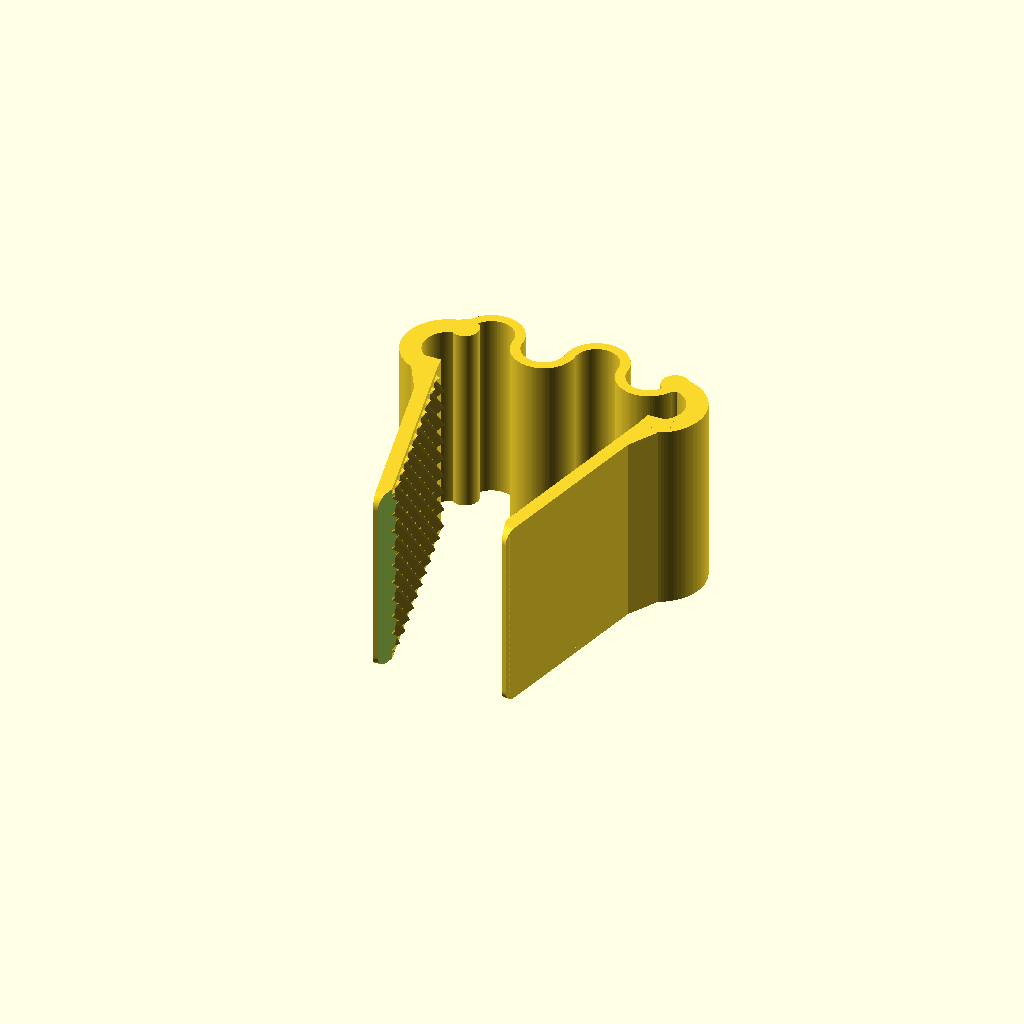
Cell 1: the model at its default parameters.
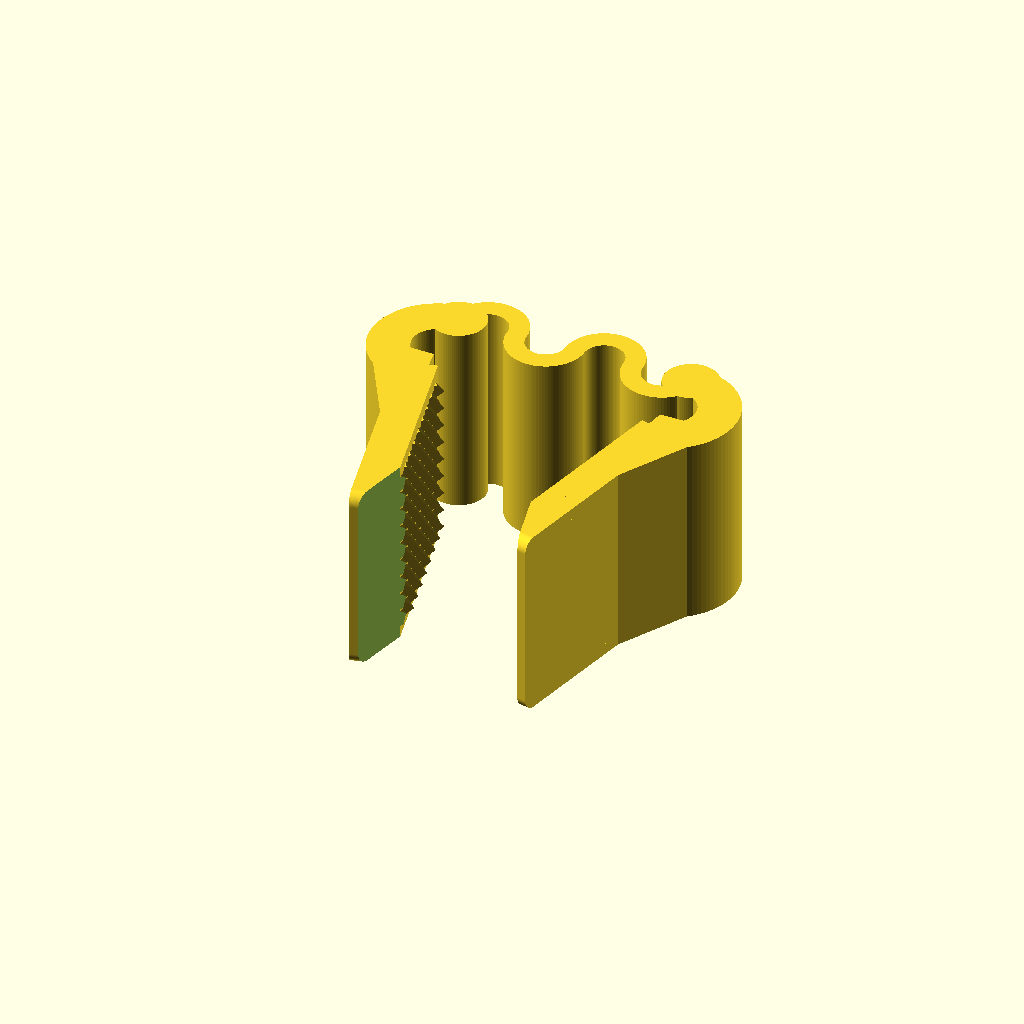
Cell 2 — Wall set to 7.2, the other parameters unchanged.
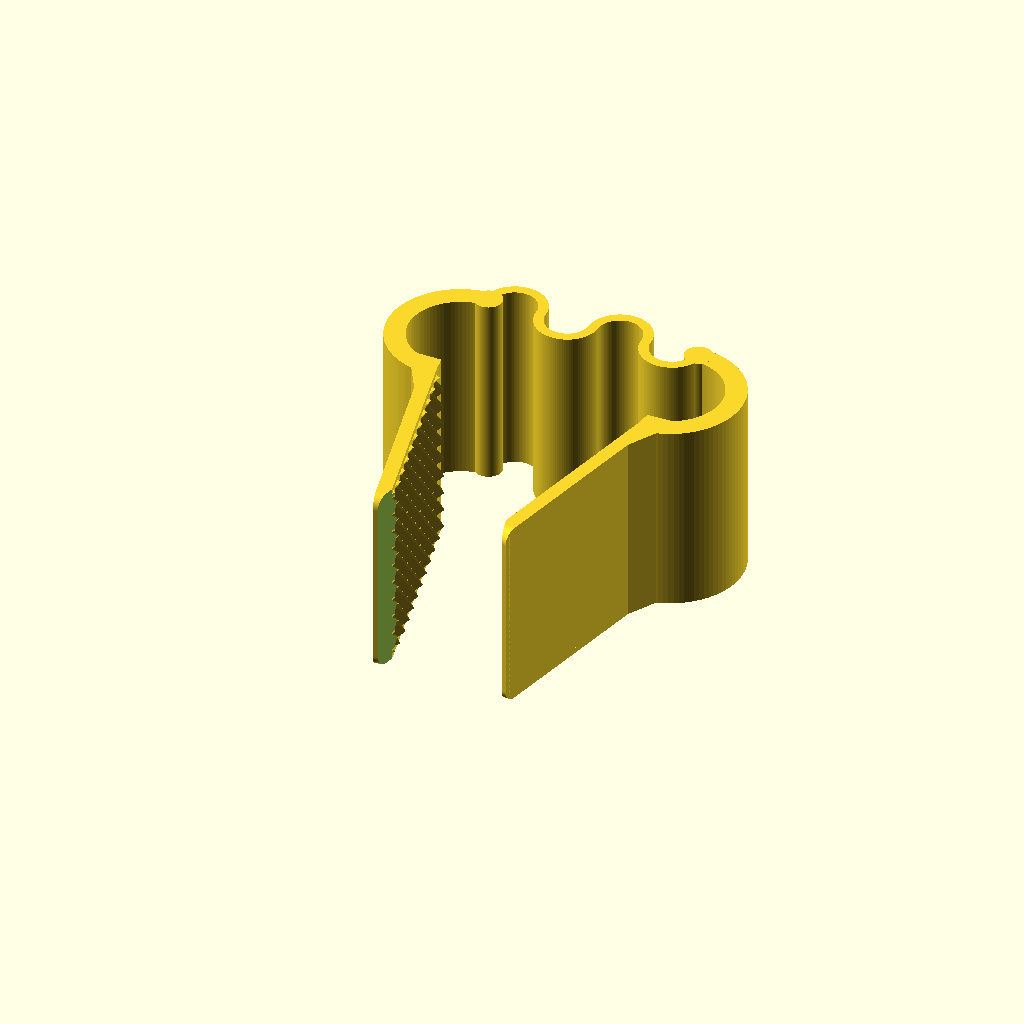
Cell 3 — Radius set to 8, the other parameters unchanged.
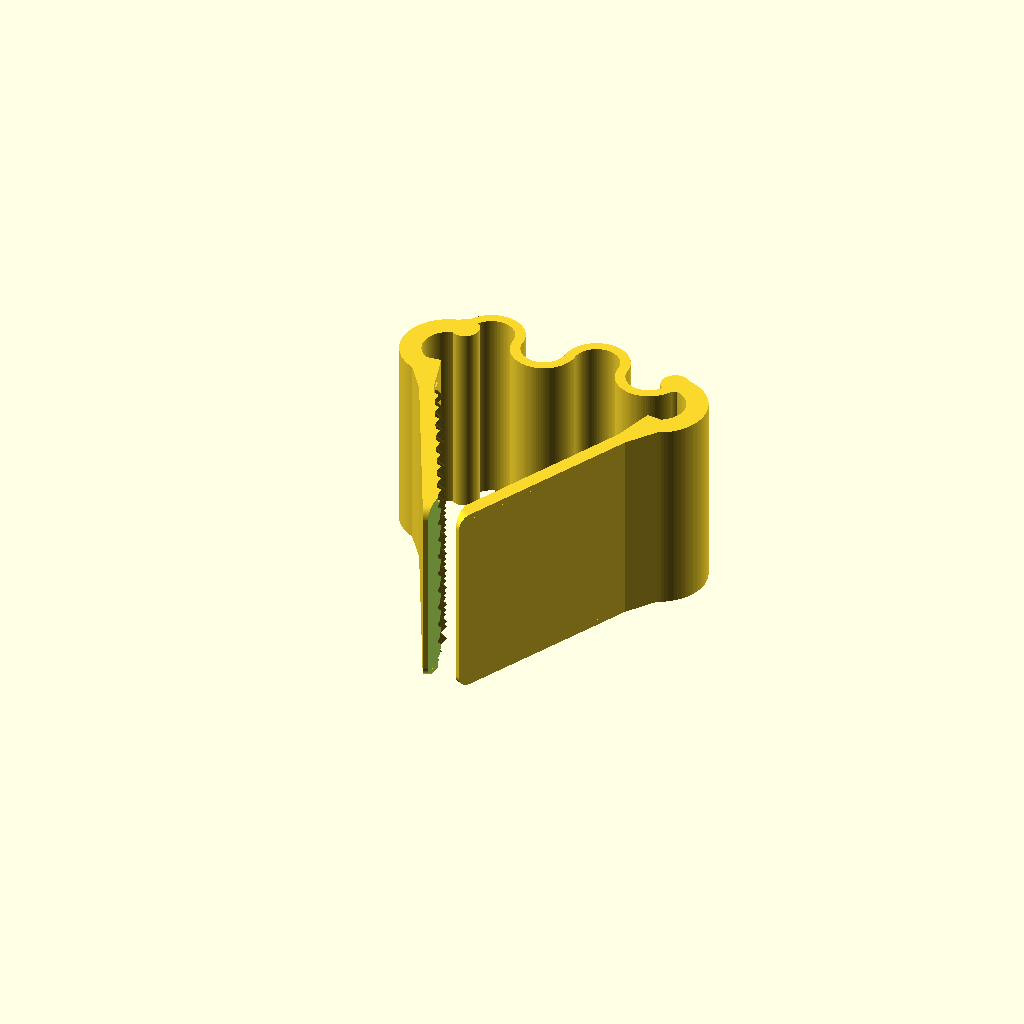
Cell 4 — PadAngle set to 26, the other parameters unchanged.
One fixed orthographic camera (rotation 55°, 0°, 25°; colour scheme Cornfield) for every cell.
OpenSCAD source file inputs/thingiverse/files/thing-3559363/files/canvasClamp.scad:
Wall = 3.6;
Radius = 4;
Thinning = 0.15;
Rounding = 2;
PadGeom = [30, 35];
PadAngle = 13;
ClampAcross = 30;
ZigZagPattern = [3.5, -0.5];
PatternAngle = 20;
PatternDepth = 1.4;
MeanderCount = 2;
epsilon = 0.01;

module pad() {
    difference() {
        translate([0,0,-Wall])
            rotate([0,0,180])
                linear_extrude(Wall)
                    hull() {
                        translate([0,-Rounding/2])
                            square(PadGeom - [0, Rounding], center=true);
                        for(i=[0:1])
                            translate([(1-2*i) * (PadGeom.x/2-Rounding), PadGeom.y/2 - Rounding])
                                circle(Rounding);
                    }
        union() {
            linear_extrude(2*PatternDepth, center=true)
                zigzag();
            translate([0,-PadGeom.y/2, Wall])
                rotate([0,90,0])
                    cylinder($fn=4,center=true,r=2*Wall,h=PadGeom.x+Wall);        }
    }
        
    
}

module padV2() {
    PatternTotalSize = ZigZagPattern[0] + ZigZagPattern[1];
    Patterns = [ceil(PadGeom.x/PatternTotalSize), ceil(PadGeom.y/PatternTotalSize)];
    difference() {
        translate([0,0,-Wall]) {
            rotate([0,0,180])
                linear_extrude(Wall-PatternDepth+epsilon)
                    hull() {
                        translate([0,-Rounding/2])
                            square(PadGeom - [0, Rounding], center=true);
                        for(i=[0:1])
                            translate([(1-2*i) * (PadGeom.x/2-Rounding), PadGeom.y/2 - Rounding])
                                circle(Rounding);
                    }
            intersection() {
                for(i=[0:Patterns.x])
                    for(j=[0:Patterns.y])
                        translate([(Patterns.x/2-i)*PatternTotalSize, PadGeom.y/-2 + j*PatternTotalSize, Wall-PatternDepth])
                            rotate([0,0,PatternAngle])
                                cylinder(d1=ZigZagPattern[0], d2=0, h=PatternDepth, $fn=4);
                translate([0,0,Wall/2])
                    cube([PadGeom.x-Wall/2, PadGeom.y-Wall/2, Wall+epsilon], center=true);
                }
            }
        union() {
            translate([0,-PadGeom.y/2, Wall*1.2])
                rotate([0,90,0])
                    scale([1,2,1])
                        cylinder($fn=4,center=true,r=2*Wall,h=PadGeom.x+Wall);        
            }
    }
        
    
}

//padV2();
//cylinder(r1=1,r2=0,$fn=4);

module pipe(din,dout,h) {
    difference() {
        cylinder(d=dout, h=h, center=true);
        cylinder(d=din, h=h+epsilon, center=true);
    }
}

module quarterPipe(din,dout,h) {
    rotate([0,0,-90])
        difference() {
            pipe(din,dout,h);
            translate([0,0,-h/2-epsilon])
                cube([dout,dout,h+2*epsilon]);
        }
}

//quarterPipe(100,120,100);
module chamfer(d,h) {
    rotate([0,0,90])
        difference() {
            cylinder(d=d,h=h,$fn=4,center=true);
            translate([d/4,0])
                cube([d/2,d+epsilon,h+epsilon],center=true);
        }
}

module halfPipe_2d(din, dout, angle=180) {
    r = dout/2+epsilon;
    difference() {
        circle(dout/2);
        union() {
            circle(din/2);
            if (angle > 0) {
                if (angle > 90) {
                    polygon([
                        [0,0],
                        r * [tan((180-angle)/2), 1],
                        r * [1,1],
                        r * [1, -1],
                        r * [tan((180-angle)/2), -1]
                        ]);
                } else {
                    polygon([
                        [0,0],
                        r * [1, tan(angle/2)],
                        r * [1, -tan(angle/2)]
                        ]);                
                }
            }
        }
    }
}

module halfPipe(din, dout, h, angle=180) {
    linear_extrude(h, center=true)
        halfPipe_2d(din, dout, angle);
}
// validation
//a = 360*$t;
//halfPipe(10,12,10,a);
//translate([0,0,-1])
//rotate([0,0,-90])
//color("cyan")
//rotate_extrude(angle=(180-a)/2)
//    polygon([[5,0],[5,1],[6,1],[6,0]]);

module meander(wall, length, N) {
    meanDiam = length / N;
    din = meanDiam - wall/2;
    dout = meanDiam + wall/2;
    
    //(1-(i%2)*2)*meanDiam/2 
    for(i=[0:N-1])
        translate([meanDiam*(i+0.5), 0])
            rotate([0,0,(1-(i%2)*2)*90])
                halfPipe_2d(din, dout);
}

module half(mirrorMeander = false) {
    din=Radius*2;
    dout=din+Wall*1.8;
    translate([0,0,-ClampAcross/2+sin(PadAngle)*PadGeom.y/2])
        rotate([-PadAngle,0,0])
            padV2();
    translate([0,PadGeom.y/2+din/2,-ClampAcross/2-Wall/2])
        rotate([0,-90,0])
            halfPipe(din=din, dout=dout, h=PadGeom.x, angle= 180-PadAngle/2);
    cham = 1.8*Wall;
    translate([0,PadGeom.y/2+Wall/4,-ClampAcross/2-Wall/4])
        rotate([0,90,0])
            rotate([0,0,PadAngle/-2])
            linear_extrude(PadGeom.x, center=true)
                polygon([[0.1*cham,0],[cham*0.9,cham*0.1],[0,-2*cham]]);
    ConnectorGeom = [PadGeom.x, Wall*(1-Thinning), ClampAcross/2+Wall/2+epsilon*2];
    translate([0,PadGeom.y/2+din+(dout-din)/4,-ConnectorGeom.z])
        rotate([0,-90,0])
            linear_extrude(PadGeom.x, center=true) {
                mirror([0,mirrorMeander?1:0,0])
                    meander(Wall*(1-Thinning), ConnectorGeom.z, MeanderCount);
                circle(Wall*0.6);
            }
//        cube(ConnectorGeom, center=true);
}

module main() {
    for(i=[0:1])
    rotate([0,180*i,0])
        half(i==0);
}
$fn = 92;
rotate([0,90,0])
    main();

module zigzag() {
    TotalPatternSize = ZigZagPattern[0] + ZigZagPattern[1];
    NumberOfPatterns = ceil(max(PadGeom) /cos(PatternAngle) / TotalPatternSize) + 1;
    BaseElement = [ZigZagPattern[1], (max(PadGeom)+TotalPatternSize)/cos(PatternAngle)];
    for(j=[0:1])
        for(i=[0:NumberOfPatterns-1])
            translate([TotalPatternSize *(i-NumberOfPatterns/2+0.5),0])
                rotate([0,0,PatternAngle*(1-2*j)])
                    square(BaseElement, center=true);
}
Parameter table extracted from the source (name, type, default, range or options):
Wall: number, default 3.6
Radius: number, default 4
Thinning: number, default 0.15
Rounding: number, default 2
PadGeom: vector, default [30, 35]
PadAngle: number, default 13
ClampAcross: number, default 30
ZigZagPattern: vector, default [3.5, -0.5]
PatternAngle: number, default 20
PatternDepth: number, default 1.4
MeanderCount: number, default 2
epsilon: number, default 0.01
